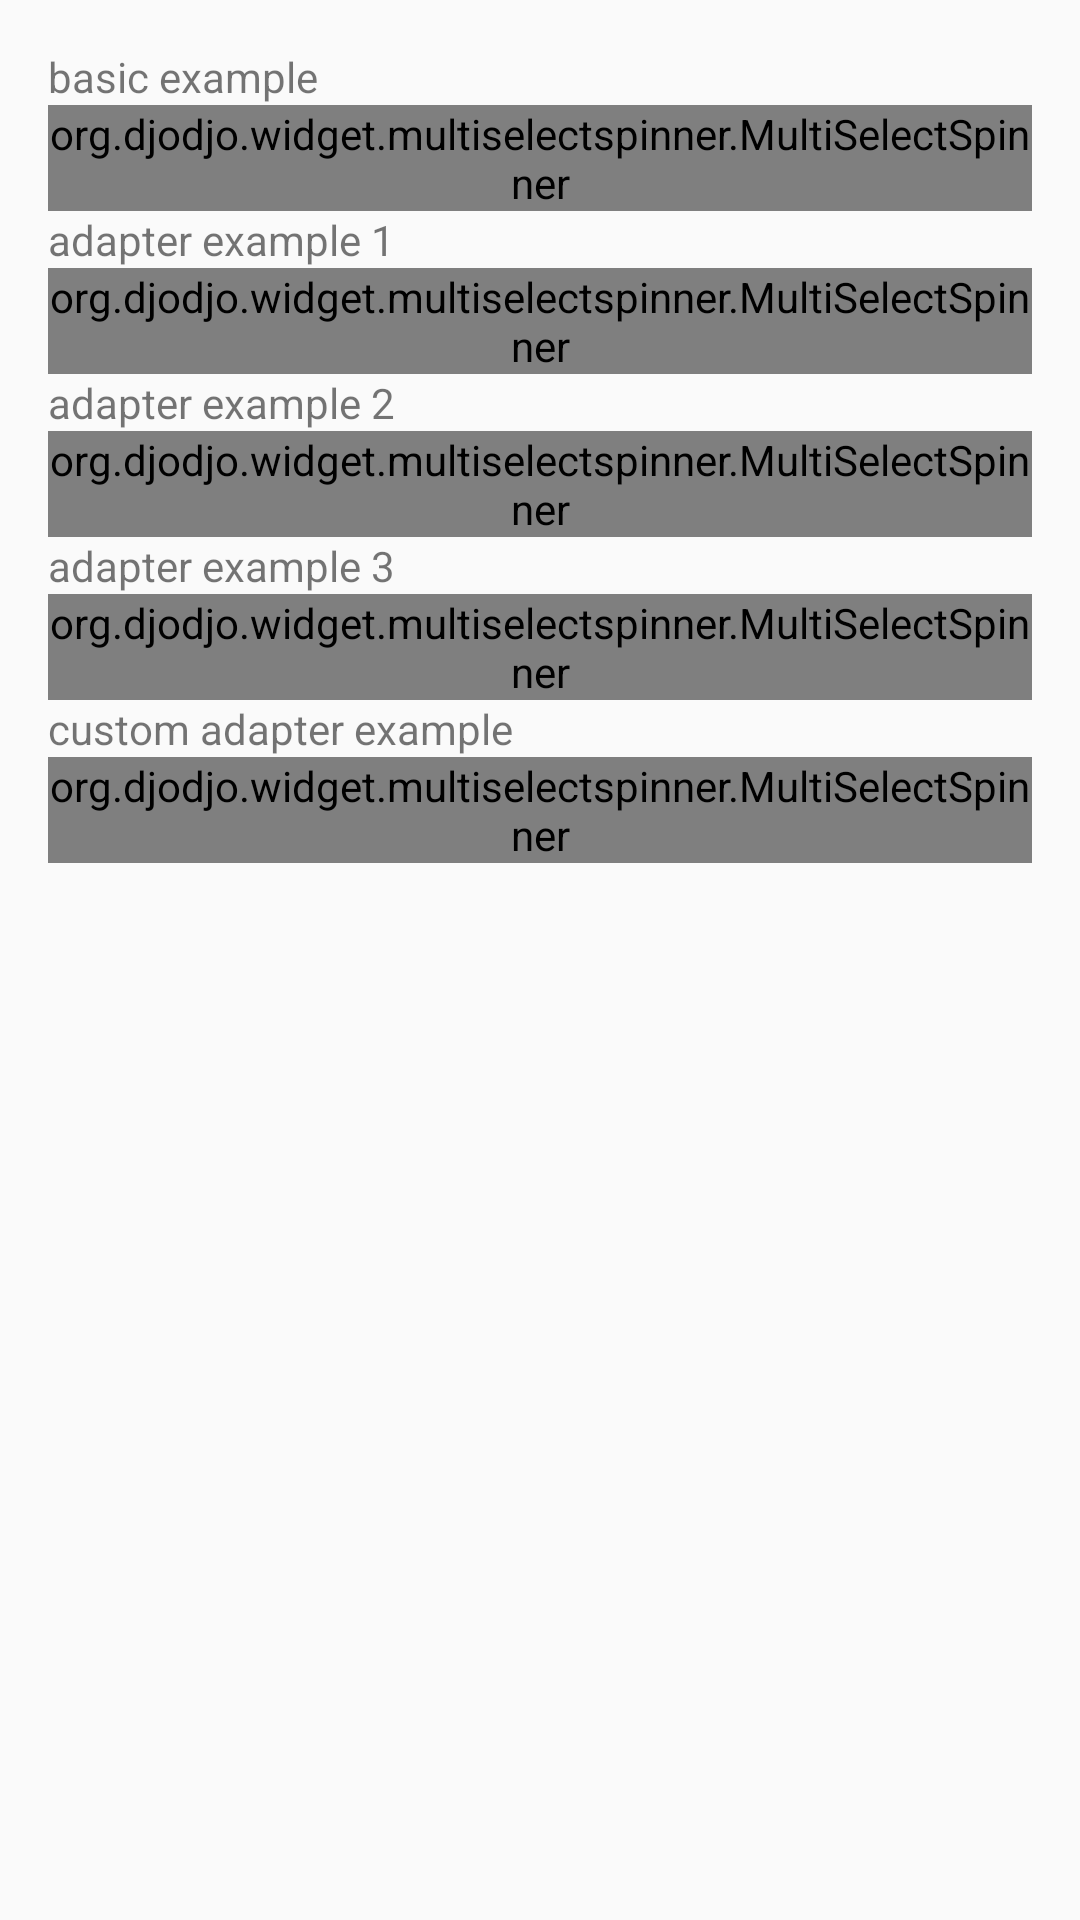

Here is an Android app screen rendered from its layout file. Give the layout XML and the strings, colors and styles it references.
<!-- AndroidManifest.xml: application theme AppTheme -->
<!-- res/layout/activity_main.xml -->
<LinearLayout xmlns:android="http://schemas.android.com/apk/res/android"
    xmlns:tools="http://schemas.android.com/tools" android:layout_width="match_parent"
    android:layout_height="match_parent" android:paddingLeft="@dimen/activity_horizontal_margin"
    android:orientation="vertical"
    android:paddingRight="@dimen/activity_horizontal_margin"
    android:paddingTop="@dimen/activity_vertical_margin"
    android:paddingBottom="@dimen/activity_vertical_margin" tools:context=".MainActivity">

    <TextView android:text="@string/basic_example" android:layout_width="wrap_content"
        android:layout_height="wrap_content" />

    <org.djodjo.widget.multiselectspinner.MultiSelectSpinner
        android:id="@+id/multiselectSpinner1"
        android:layout_width="match_parent"
        android:layout_height="wrap_content"
        />
    <TextView android:text="@string/adapter_example2" android:layout_width="wrap_content"
        android:layout_height="wrap_content" />

    <org.djodjo.widget.multiselectspinner.MultiSelectSpinner
        android:id="@+id/multiselectSpinner2"
        android:layout_width="match_parent"
        android:layout_height="wrap_content"
        />
    <TextView android:text="@string/adapter_example3" android:layout_width="wrap_content"
        android:layout_height="wrap_content" />

    <org.djodjo.widget.multiselectspinner.MultiSelectSpinner
        android:id="@+id/multiselectSpinner3"
        android:layout_width="match_parent"
        android:layout_height="wrap_content"
        />
    <TextView android:text="@string/adapter_example4" android:layout_width="wrap_content"
        android:layout_height="wrap_content" />

    <org.djodjo.widget.multiselectspinner.MultiSelectSpinner
        android:id="@+id/multiselectSpinner4"
        android:layout_width="match_parent"
        android:layout_height="wrap_content"
        />
    <TextView android:text="@string/custom_adapter_example" android:layout_width="wrap_content"
        android:layout_height="wrap_content" />

    <org.djodjo.widget.multiselectspinner.MultiSelectSpinner
        android:id="@+id/multiselectSpinner5"
        android:layout_width="match_parent"
        android:layout_height="wrap_content"
        />


</LinearLayout>
<!-- resources referenced by this layout -->
<resources>
  <dimen name="activity_horizontal_margin">16dp</dimen>
  <dimen name="activity_vertical_margin">16dp</dimen>
  <string name="adapter_example2">adapter example 1</string>
  <string name="adapter_example3">adapter example 2</string>
  <string name="adapter_example4">adapter example 3</string>
  <string name="basic_example">basic example</string>
  <string name="custom_adapter_example">custom adapter example</string>
  <style name="AppTheme" parent="Theme.AppCompat.Light.DarkActionBar">
          
      </style>
</resources>
